2-way image classification set "SinusData" from GitHub (RabeiAultra/SDCML); label vocabulary: healthy, unhealthy.

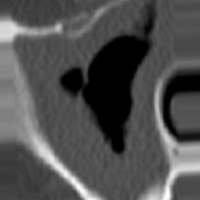
Label: unhealthy

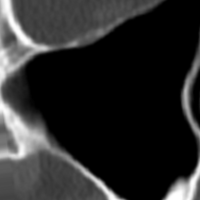
Label: healthy

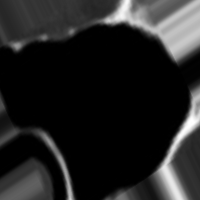
Label: healthy

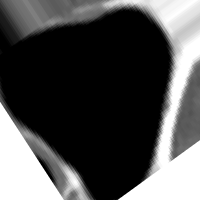
Label: healthy

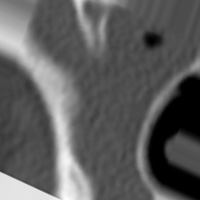
Label: unhealthy

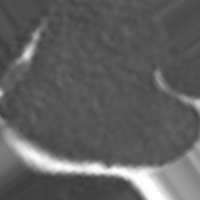
Label: unhealthy
